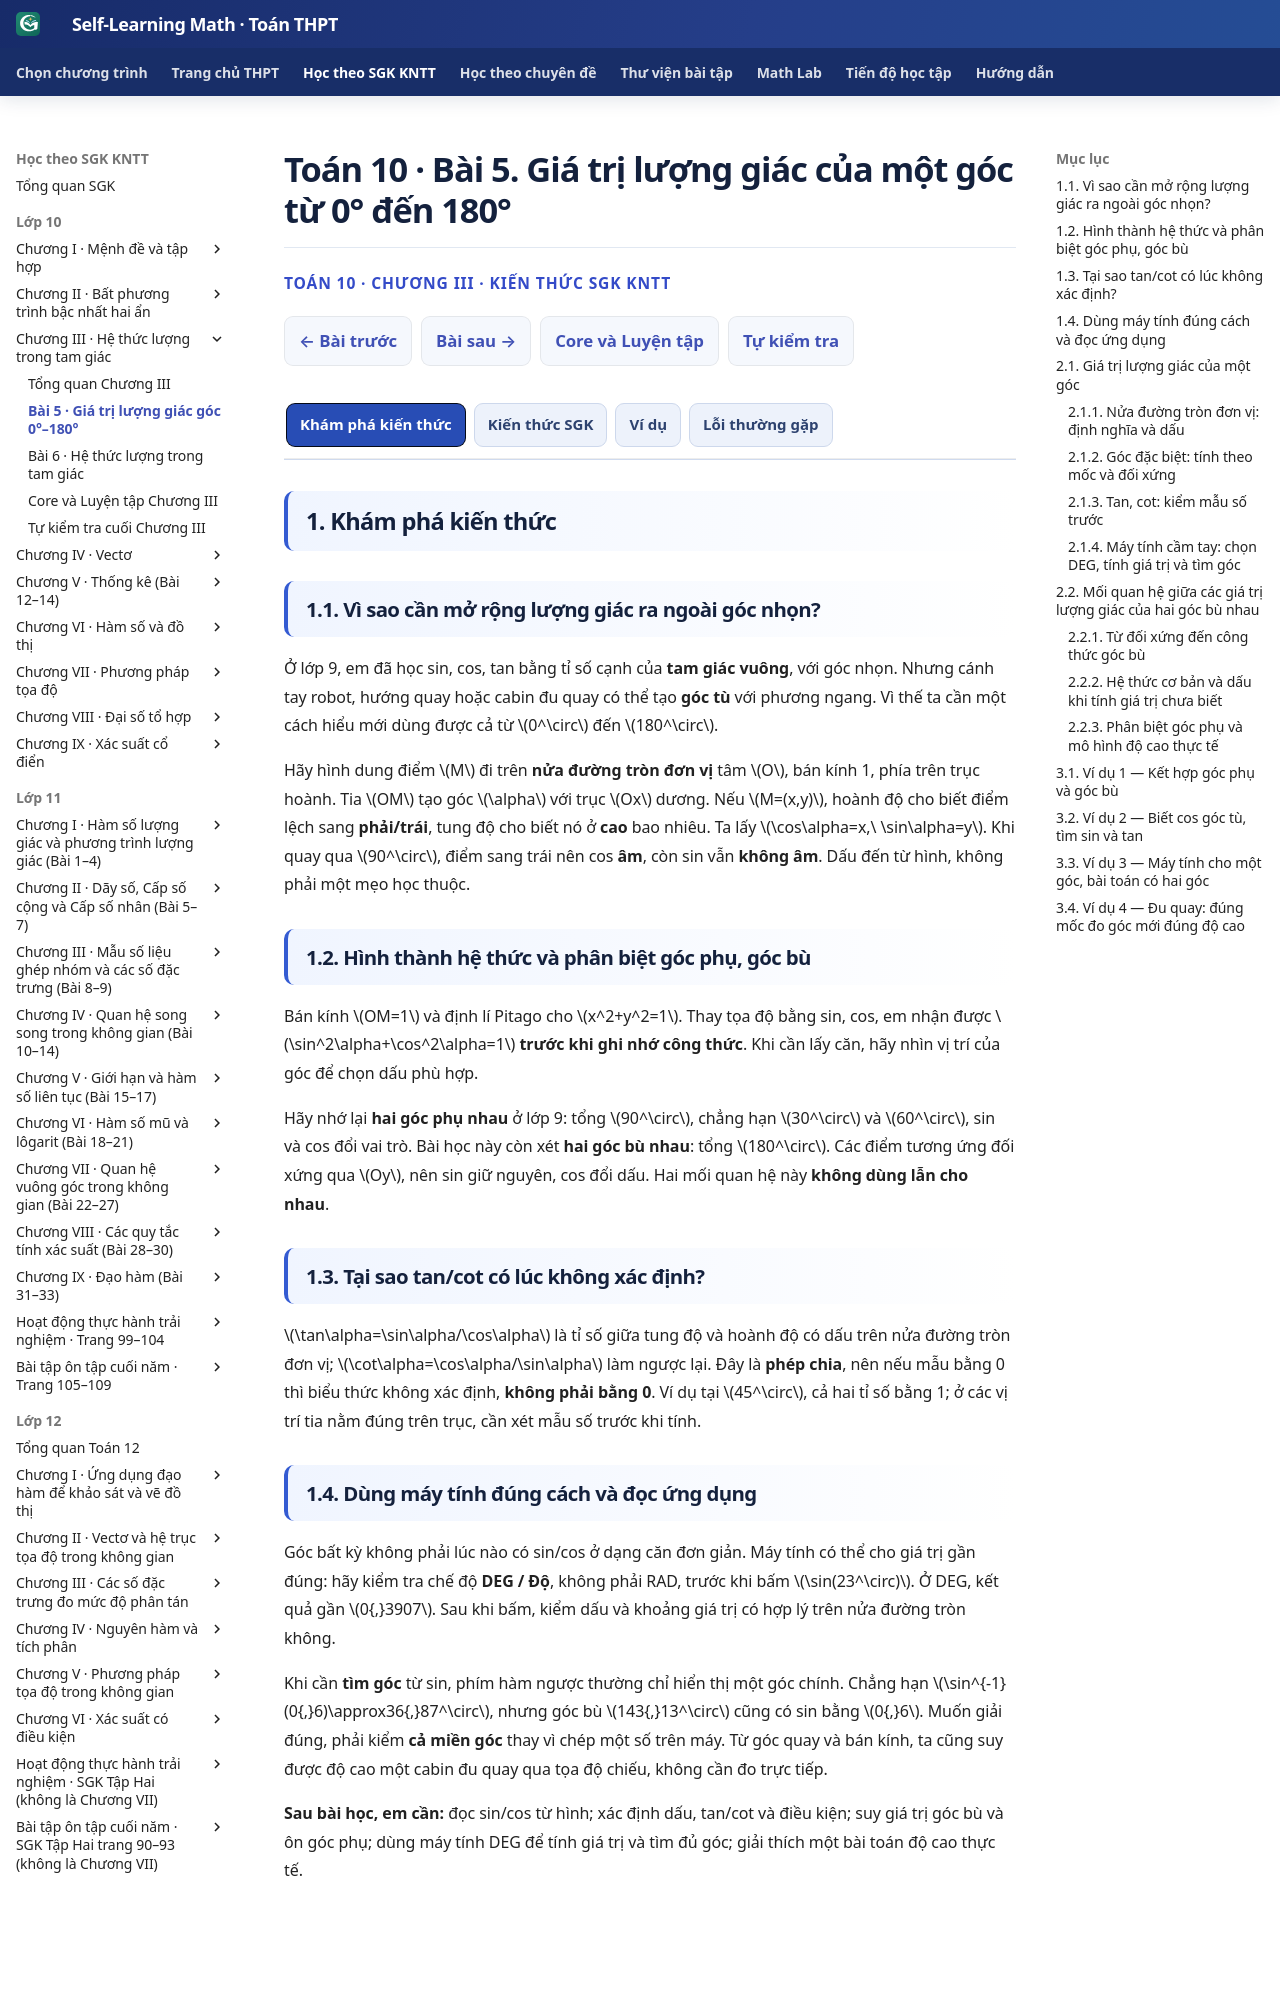

repository: TMA2015/self-learning-math · page: thpt-preview/sgk/chuong-iii/bai-5/index.html · generator: mkdocs

# Toán 10 · Bài 5. Giá trị lượng giác của một góc từ 0° đến 180°

<div class="thpt-r4-screen" data-thpt-r4><p class="thpt-r4-eyebrow">TOÁN 10 · CHƯƠNG III · KIẾN THỨC SGK KNTT</p><p class="thpt-r4-lead">Hiểu bản chất qua nửa đường tròn, học cách dùng DEG và tự thử trước khi mở Đối chiếu.</p></div>

=== "Khám phá kiến thức"

    ### 1.1. Vì sao cần mở rộng lượng giác ra ngoài góc nhọn?

    Ở lớp 9, em đã học sin, cos, tan bằng tỉ số cạnh của **tam giác vuông**, với góc nhọn. Nhưng cánh tay robot, hướng quay hoặc cabin đu quay có thể tạo **góc tù** với phương ngang. Vì thế ta cần một cách hiểu mới dùng được cả từ \(0^\circ\) đến \(180^\circ\).

    Hãy hình dung điểm \(M\) đi trên **nửa đường tròn đơn vị** tâm \(O\), bán kính 1, phía trên trục hoành. Tia \(OM\) tạo góc \(\alpha\) với trục \(Ox\) dương. Nếu \(M=(x,y)\), hoành độ cho biết điểm lệch sang **phải/trái**, tung độ cho biết nó ở **cao** bao nhiêu. Ta lấy \(\cos\alpha=x,\ \sin\alpha=y\). Khi quay qua \(90^\circ\), điểm sang trái nên cos **âm**, còn sin vẫn **không âm**. Dấu đến từ hình, không phải một mẹo học thuộc.

    ### 1.2. Hình thành hệ thức và phân biệt góc phụ, góc bù

    Bán kính \(OM=1\) và định lí Pitago cho \(x^2+y^2=1\). Thay tọa độ bằng sin, cos, em nhận được \(\sin^2\alpha+\cos^2\alpha=1\) **trước khi ghi nhớ công thức**. Khi cần lấy căn, hãy nhìn vị trí của góc để chọn dấu phù hợp.

    Hãy nhớ lại **hai góc phụ nhau** ở lớp 9: tổng \(90^\circ\), chẳng hạn \(30^\circ\) và \(60^\circ\), sin và cos đổi vai trò. Bài học này còn xét **hai góc bù nhau**: tổng \(180^\circ\). Các điểm tương ứng đối xứng qua \(Oy\), nên sin giữ nguyên, cos đổi dấu. Hai mối quan hệ này **không dùng lẫn cho nhau**.

    ### 1.3. Tại sao tan/cot có lúc không xác định?

    \(\tan\alpha=\sin\alpha/\cos\alpha\) là tỉ số giữa tung độ và hoành độ có dấu trên nửa đường tròn đơn vị; \(\cot\alpha=\cos\alpha/\sin\alpha\) làm ngược lại. Đây là **phép chia**, nên nếu mẫu bằng 0 thì biểu thức không xác định, **không phải bằng 0**. Ví dụ tại \(45^\circ\), cả hai tỉ số bằng 1; ở các vị trí tia nằm đúng trên trục, cần xét mẫu số trước khi tính.

    ### 1.4. Dùng máy tính đúng cách và đọc ứng dụng

    Góc bất kỳ không phải lúc nào có sin/cos ở dạng căn đơn giản. Máy tính có thể cho giá trị gần đúng: hãy kiểm tra chế độ **DEG / Độ**, không phải RAD, trước khi bấm \(\sin(23^\circ)\). Ở DEG, kết quả gần \(0{,}3907\). Sau khi bấm, kiểm dấu và khoảng giá trị có hợp lý trên nửa đường tròn không.

    Khi cần **tìm góc** từ sin, phím hàm ngược thường chỉ hiển thị một góc chính. Chẳng hạn \(\sin^{-1}(0{,}6)\approx36{,}87^\circ\), nhưng góc bù \(143{,}13^\circ\) cũng có sin bằng \(0{,}6\). Muốn giải đúng, phải kiểm **cả miền góc** thay vì chép một số trên máy. Từ góc quay và bán kính, ta cũng suy được độ cao một cabin đu quay qua tọa độ chiếu, không cần đo trực tiếp.

    **Sau bài học, em cần:** đọc sin/cos từ hình; xác định dấu, tan/cot và điều kiện; suy giá trị góc bù và ôn góc phụ; dùng máy tính DEG để tính giá trị và tìm đủ góc; giải thích một bài toán độ cao thực tế.

=== "Kiến thức SGK"

    ### 2.1. Giá trị lượng giác của một góc

    #### 2.1.1. Nửa đường tròn đơn vị: định nghĩa và dấu

    Xét nửa đường tròn tâm \(O\), bán kính 1, ở phía trên trục hoành. Khi \(0^\circ\le\alpha\le180^\circ\), tia \(OM\) tạo với \(Ox\) dương góc \(\alpha\); điểm \(M=(x,y)\) nằm trên nửa đường tròn.

    <div class="thpt-r4-knowledge-conclusion thpt-r4-concept-card" role="note"><strong>Khái niệm — sin và cos của một góc:</strong> \(\cos\alpha=x\) là hoành độ điểm \(M\), \(\sin\alpha=y\) là tung độ điểm \(M\). Đây là cách mở rộng từ tỉ số lượng giác trong tam giác vuông cho toàn bộ đoạn \(0^\circ\)–\(180^\circ\).</div>

    Với góc nhọn, \(x>0,y>0\); với góc tù, \(x<0,y>0\). Điểm ở \(0^\circ\) và \(180^\circ\) nằm trên trục hoành, ở hai **phía đối nhau** của tâm. Hãy tính tọa độ đầu mút bằng bán kính bằng 1, rồi mới mở đáp án.

    **Vận dụng.** Trên nửa đường tròn đơn vị, với \(\alpha=180^\circ\), điểm \(M\) có tọa độ gì? Từ đó tìm \(\sin180^\circ\) và \(\cos180^\circ\).

    <span data-ped-first-try="1" data-thpt-first-try-id="THPT-G10-CHIII-TRY01" hidden></span>

    ??? question "Em đã tự làm? Mở lời giải để đối chiếu"

        \(M=(-1,0)\) nên \(\sin180^\circ=0\), \(\cos180^\circ=-1\). Điểm nằm trên trục \(Ox\) âm: tung độ bằng 0, hoành độ bằng \(-1\).

    <figure class="thpt-r4-plot thpt-r4-concept-figure">
    <img src="../../../../assets/images/thpt/THPT_G10_B05_SEMICIRCLE_120_D5_R01.svg" loading="lazy" alt="Nửa đường tròn đơn vị có góc 120 độ, M ở bên trái trục tung và phía trên trục hoành, tọa độ âm một phần hai và căn ba trên hai">
    <figcaption>Đọc hình theo thứ tự: \(O\) → tia \(OM\) tạo \(120^\circ\) → hình chiếu của \(M\) lên hai trục. Hoành độ \(-\frac12\) là \(\cos120^\circ\), tung độ \(\frac{\sqrt3}{2}\) là \(\sin120^\circ\). Hình này minh họa <strong>góc 120°</strong>, không phải mọi góc tù có cùng tọa độ.</figcaption>
    </figure>

    <div class="thpt-r4-knowledge-conclusion" role="note"><strong>Ghi nhớ từ hình:</strong> \(\sin\alpha\) không âm, \(\cos\alpha\) đổi dấu khi đi qua \(90^\circ\). Tọa độ trong hình ứng với riêng \(120^\circ\), không phải mọi góc tù có cùng tọa độ.</div>

    #### 2.1.2. Góc đặc biệt: tính theo mốc và đối xứng

    Với góc nhọn, ta dùng bảng từ tam giác vuông; \(90^\circ\) đọc từ trục tung:

    <div class="thpt-g10-table-scroll"><table class="thpt-g10-knowledge-table">
    <thead><tr><th>Góc</th><th>\(30^\circ\)</th><th>\(45^\circ\)</th><th>\(60^\circ\)</th><th>\(90^\circ\)</th></tr></thead>
    <tbody><tr><td>\(\sin\)</td><td>\(\frac12\)</td><td>\(\frac{\sqrt2}{2}\)</td><td>\(\frac{\sqrt3}{2}\)</td><td>1</td></tr>
    <tr><td>\(\cos\)</td><td>\(\frac{\sqrt3}{2}\)</td><td>\(\frac{\sqrt2}{2}\)</td><td>\(\frac12\)</td><td>0</td></tr></tbody></table></div>

    Góc bù của một góc nhọn có điểm đối xứng qua \(Oy\): tung độ giữ nguyên, hoành độ đổi dấu. **Tự thử với \(135^\circ\)** trước khi tra bảng các góc tù ở dưới.

    **Vận dụng.** Không dùng máy tính, tính \(\sin135^\circ,\cos135^\circ\). So với \(45^\circ\), giá trị nào giữ nguyên, giá trị nào đổi dấu?

    <span data-ped-first-try="1" data-thpt-first-try-id="THPT-G10-CHIII-TRY02" hidden></span>

    ??? question "Em đã tự tính? Mở đối chiếu"

        \(\sin135^\circ=\frac{\sqrt2}{2}\), \(\cos135^\circ=-\frac{\sqrt2}{2}\). Sin giữ nguyên, cos đổi dấu do hai điểm trên nửa đường tròn đối xứng qua trục \(Oy\).

    <div class="thpt-g10-table-scroll"><table class="thpt-g10-knowledge-table">
    <thead><tr><th>Góc</th><th>\(0^\circ\)</th><th>\(120^\circ\)</th><th>\(135^\circ\)</th><th>\(150^\circ\)</th><th>\(180^\circ\)</th></tr></thead>
    <tbody><tr><td>\(\sin\)</td><td>0</td><td>\(\frac{\sqrt3}{2}\)</td><td>\(\frac{\sqrt2}{2}\)</td><td>\(\frac12\)</td><td>0</td></tr>
    <tr><td>\(\cos\)</td><td>1</td><td>\(-\frac12\)</td><td>\(-\frac{\sqrt2}{2}\)</td><td>\(-\frac{\sqrt3}{2}\)</td><td>-1</td></tr></tbody></table></div>

    Bảng góc tù là **tham khảo sau Tự thử**; giải thích bằng đối xứng giúp em nhớ tốt hơn việc học riêng một danh sách. Góc tù có sin dương và cos âm.

    #### 2.1.3. Tan, cot: kiểm mẫu số trước

    Từ hai tọa độ của \(M\), ta định nghĩa:

    <div class="thpt-r4-knowledge-conclusion thpt-r4-concept-card" role="note"><strong>Khái niệm — tan và cot:</strong> \(\tan\alpha=\frac{\sin\alpha}{\cos\alpha}\) khi \(\cos\alpha\ne0\); \(\cot\alpha=\frac{\cos\alpha}{\sin\alpha}\) khi \(\sin\alpha\ne0\). Giá trị với mẫu số bằng 0 là <strong>không xác định</strong>.</div>

    Ở các góc nằm đúng trên một trục tọa độ, một trong hai giá trị sin/cos có thể bằng 0. Hãy tự liệt kê tan và cot ở hai góc trục cơ bản trước khi tra bảng điều kiện.

    **Vận dụng.** Trong bốn giá trị \(\tan0^\circ,\cot0^\circ,\tan90^\circ,\cot90^\circ\), giá trị nào bằng 0 và giá trị nào không xác định? Giải thích bằng mẫu số.

    <span data-ped-first-try="1" data-thpt-first-try-id="THPT-G10-CHIII-TRY03" hidden></span>

    ??? question "Em đã xét mẫu số? Mở đáp án"

        \(\tan0^\circ=0\), \(\cot90^\circ=0\). \(\cot0^\circ\) và \(\tan90^\circ\) **không xác định** vì mẫu số bằng 0.

    <div class="thpt-g10-table-scroll"><table class="thpt-g10-knowledge-table">
    <thead><tr><th>Hàm</th><th>Không xác định trong đoạn đang xét</th><th>Cách xét</th></tr></thead>
    <tbody><tr><td>\(\tan\alpha\)</td><td>\(90^\circ\)</td><td>Mẫu \(\cos\alpha=0\)</td></tr>
    <tr><td>\(\cot\alpha\)</td><td>\(0^\circ,180^\circ\)</td><td>Mẫu \(\sin\alpha=0\)</td></tr></tbody></table></div>

    #### 2.1.4. Máy tính cầm tay: chọn DEG, tính giá trị và tìm góc

    **Bước 1 — chọn chế độ độ:** Mở cài đặt góc của máy và chọn **DEG / Degree / Độ** (kiểm ký hiệu D hoặc DEG). Không dùng RAD nếu đề ghi góc độ. Tổ hợp phím khác nhau theo từng dòng máy; kiểm hướng dẫn máy đang dùng, không sao chép một chuỗi phím áp dụng cho mọi model.

    **Bước 2 — tính giá trị:** Trong DEG, tính \(\sin23^\circ\approx0{,}390731\). Với \(\cos123^\circ\approx-0{,}544639\), dấu âm phù hợp vì \(123^\circ\) tù. Nếu hiển thị sai dấu hoặc số có độ lớn bất thường, kiểm lại đơn vị và cách nhập.

    **Bước 3 — tìm góc:** Dùng \(\sin^{-1}(0{,}6)\) (thường qua SHIFT/2nd và phím sin) nhận \(36{,}8699^\circ\). Trong khoảng \(0^\circ\le\alpha\le180^\circ\), còn \(180^\circ-36{,}8699^\circ\approx143{,}1301^\circ\) có cùng sin. Máy cho một **góc chính**, học sinh phải kiểm miền để tìm đủ nghiệm. Tương tự, \(\cos^{-1}(-0{,}6)\approx126{,}8699^\circ\) là nghiệm duy nhất trong đoạn này; với \(\tan^{-1}\), phải kiểm dấu và khả năng cộng \(180^\circ\) để đưa góc vào khoảng cần xét. Các phím hàm ngược dùng để tìm góc, không phải lấy nghịch đảo của giá trị sin, cos hay tan. Riêng khi tan bằng 0, cả góc 0° và 180° đều là nghiệm trong đoạn đang xét.

    **Tự kiểm giá trị:** bấm lại sin/cos của góc tìm được, đối chiếu với số ban đầu; làm tròn ở bước cuối. Với góc có độ–phút–giây, dùng chế độ DMS hoặc đổi về độ thập phân. Không suy ra “không còn góc khác” chỉ vì máy in một kết quả.

    <div class="thpt-r4-knowledge-conclusion thpt-r4-concept-card" role="note"><strong>Quy tắc sử dụng công cụ:</strong> DEG trước khi bấm; kiểm dấu và giá trị; khi dùng hàm ngược, kiểm <em>toàn bộ miền góc</em> bằng tính chất hình học, không lấy đáp án chính của máy làm tập nghiệm.</div>

    ### 2.2. Mối quan hệ giữa các giá trị lượng giác của hai góc bù nhau

    #### 2.2.1. Từ đối xứng đến công thức góc bù

    Hai góc \(\alpha\) và \(180^\circ-\alpha\) có tổng \(180^\circ\), gọi là **bù nhau**. Trên nửa đường tròn, điểm \((x,y)\) và \((-x,y)\) đối xứng qua \(Oy\): giữ tung độ, đổi dấu hoành độ. Vì vậy:

    \[
    \boxed{\sin(180^\circ-\alpha)=\sin\alpha,\qquad\cos(180^\circ-\alpha)=-\cos\alpha.}
    \]

    Khi các mẫu số khác 0, ta còn có \(\tan(180^\circ-\alpha)=-\tan\alpha\) và \(\cot(180^\circ-\alpha)=-\cot\alpha\). Không dùng công thức tan ở \(90^\circ\) hoặc cot ở \(0^\circ,180^\circ\), vì những giá trị này **không xác định**.

    **Vận dụng.** Hai góc \(40^\circ\) và \(140^\circ\) có quan hệ nào giữa sin, cos, tan và cot? Có phải dùng máy tính tìm số thập phân không?

    <span data-ped-first-try="1" data-thpt-first-try-id="THPT-G10-CHIII-TRY04" hidden></span>

    ??? question "Mở đáp án sau khi tự suy luận"

        \(\sin140^\circ=\sin40^\circ\), \(\cos140^\circ=-\cos40^\circ\), \(\tan140^\circ=-\tan40^\circ\), \(\cot140^\circ=-\cot40^\circ\). Cả tan và cot đều xác định ở 40° và 140°, không cần tính số thập phân.

    #### 2.2.2. Hệ thức cơ bản và dấu khi tính giá trị chưa biết

    Bởi \(OM=1\), định lí Pitago cho \(x^2+y^2=1\); thay \(x=\cos\alpha\) và \(y=\sin\alpha\), được

    \[
    \boxed{\sin^2\alpha+\cos^2\alpha=1.}
    \]

    Nếu \(\cos\alpha\ne0\), chia cho \(\cos^2\alpha\) suy ra \(1+\tan^2\alpha=\frac1{\cos^2\alpha}\). Nếu \(\sin\alpha\ne0\), chia cho \(\sin^2\alpha\) suy ra \(1+\cot^2\alpha=\frac1{\sin^2\alpha}\). Khi cả sin và cos khác 0, \(\tan\alpha\cdot\cot\alpha=1\). Dấu căn phải phù hợp với vị trí góc; với **góc tù** chọn sin dương và cos âm.

    **Vận dụng.** Góc tù \(\alpha\) có \(\cos\alpha=-\frac5{13}\). Tìm \(\sin\alpha\), \(\tan\alpha\) và giải thích cách chọn dấu.

    <span data-ped-first-try="1" data-thpt-first-try-id="THPT-G10-CHIII-TRY05" hidden></span>

    ??? question "Em đã chọn dấu? Mở lời giải"

        \(\sin^2\alpha=1-\frac{25}{169}=\frac{144}{169}\). Vì \(\alpha\) tù, \(\sin\alpha>0\), nên \(\sin\alpha=\frac{12}{13}\). Do đó \(\tan\alpha=(12/13)/(-5/13)=-\frac{12}{5}\).

    <div class="thpt-r4-knowledge-conclusion" role="note"><strong>Ghi nhớ:</strong> Công thức bình phương cho độ lớn chứ không tự cho dấu; cần đọc góc để chọn đúng căn. Mọi công thức có mẫu đều kèm điều kiện mẫu khác 0.</div>

    #### 2.2.3. Phân biệt góc phụ và mô hình độ cao thực tế

    **Góc phụ nhau** có tổng \(90^\circ\). Với \(0^\circ\le\alpha\le90^\circ\), \(\sin(90^\circ-\alpha)=\cos\alpha\) và \(\cos(90^\circ-\alpha)=\sin\alpha\). Đây là kiến thức lớp 9 hỗ trợ bài này, không thay thế quy tắc **góc bù** (tổng \(180^\circ\)) vừa học.

    Nếu một cabin đu quay xuất phát từ vị trí **thấp nhất** của vòng tròn bán kính \(R\), tâm cao \(H_0\), sau khi quay góc \(\theta\) (trong nửa vòng đầu) thì độ cao là \(H=H_0-R\cos\theta\). Lý do là độ lệch theo phương đứng so với tâm là \(-R\cos\theta\), còn góc quay được đo từ **vị trí thấp nhất**, nên không được thay tùy ý bằng \(H_0+R\sin\theta\) khi chưa đổi gốc góc.

    **Vận dụng.** Dùng máy ở DEG: (a) tính \(\cos127^\circ\), làm tròn đến bốn chữ số thập phân; (b) tìm **tất cả** góc \(\alpha\in[0^\circ,180^\circ]\) thỏa \(\sin\alpha=0{,}4\), làm tròn đến \(0{,}1^\circ\). Vì sao \(\sin^{-1}\) chỉ hiển thị một góc?

    <span data-ped-first-try="1" data-thpt-first-try-id="THPT-G10-CHIII-TRY11" data-outcome-id="G10-B05-CALCULATOR_ANGLE" data-thpt-help-ref="HELP-G10-B05-03" hidden></span>

    ??? question "Em đã thử DEG và kiểm đủ góc? Mở Đối chiếu"

        (a) \(\cos127^\circ\approx-0{,}6018\); dấu âm đúng vì góc tù. (b) \(\sin^{-1}(0{,}4)\approx23{,}5782^\circ\), nên \(\alpha\approx23{,}6^\circ\) hoặc \(180^\circ-23{,}5782^\circ\approx156{,}4^\circ\). Cả hai góc trong đoạn và có sin bằng \(0{,}4\). Máy chỉ hiện **góc chính**, còn góc bù phải xét bằng đối xứng. Nếu kết quả khác, kiểm lại DEG/RAD và quy tắc làm tròn.

=== "Ví dụ"

    ### 3.1. Ví dụ 1 — Kết hợp góc phụ và góc bù

    **Đề bài.** Với \(\alpha=35^\circ\), đơn giản \(T=\sin(180^\circ-\alpha)+\cos(90^\circ-\alpha)\), rồi tính gần đúng trong DEG.

    **Phân tích.** Hạng thứ nhất dùng công thức **góc bù** nên giữ sin; hạng thứ hai dùng công thức **góc phụ** nên đổi cos thành sin. Chỉ dùng máy sau khi đã rút gọn để tránh tính hai lần.

    **Lời giải.** \(T=\sin\alpha+\sin\alpha=2\sin35^\circ\). Trong DEG, \(\sin35^\circ\approx0{,}573576\), do đó \(T\approx1{,}1472\).

    **Kiểm lại.** Hai số hạng đều dương và bằng nhau, đúng với hai quan hệ. Nếu nhập góc 35 vào RAD, đáp án không còn phù hợp.

    ### 3.2. Ví dụ 2 — Biết cos góc tù, tìm sin và tan

    **Đề bài.** Cho \(90^\circ<\alpha<180^\circ\) và \(\cos\alpha=-\frac8{17}\). Tìm \(\sin\alpha,\tan\alpha\).

    **Phân tích.** Hệ thức \(\sin^2+\cos^2=1\) cho bình phương sin, nhưng phải **chọn dấu theo góc tù**. Sau đó tan là sin chia cos.

    **Lời giải.** \(\sin^2\alpha=1-\frac{64}{289}=\frac{225}{289}\). Vì góc tù có sin dương, \(\sin\alpha=\frac{15}{17}\). Suy ra \(\tan\alpha=\frac{15/17}{-8/17}=-\frac{15}{8}\).

    **Kiểm lại.** \(15^2+8^2=17^2\); sin dương, cos âm, tan âm như hình nửa đường tròn. Dữ kiện khác các câu Tự thử và Core.

    ### 3.3. Ví dụ 3 — Máy tính cho một góc, bài toán có hai góc

    **Đề bài.** Tìm tất cả góc \(\alpha\in[0^\circ,180^\circ]\) có \(\sin\alpha=0{,}65\), làm tròn đến \(0{,}1^\circ\).

    **Phân tích.** Đặt máy DEG, dùng \(\sin^{-1}\) để tìm góc nhọn chính, rồi dùng **góc bù** để tìm góc có cùng tung độ. Vì \(0<0{,}65<1\), có hai góc khác nhau trong đoạn này.

    **Lời giải.** \(\alpha_1=\sin^{-1}(0{,}65)\approx40{,}5416^\circ\). Góc thứ hai \(\alpha_2=180^\circ-\alpha_1\approx139{,}4584^\circ\). Kết quả là \(\alpha\approx40{,}5^\circ\) hoặc \(139{,}5^\circ\).

    **Kiểm lại.** Bấm sin của từng góc đều gần \(0{,}65\); một góc nhọn, một góc tù. Không chép góc hiển thị duy nhất khi đề yêu cầu tất cả góc.

    ### 3.4. Ví dụ 4 — Đu quay: đúng mốc đo góc mới đúng độ cao

    **Đề bài.** Một đu quay bán kính 40 m có tâm cách mặt đất 55 m, quay đều một vòng trong 24 phút. Cabin xuất phát từ **vị trí thấp nhất**. Sau 3 phút, cabin ở độ cao bao nhiêu?

    **Phân tích.** Sau 3 phút cabin đi được \(3/24\) vòng, tức \(\theta=45^\circ\) tính từ vị trí thấp nhất. Thành phần thẳng đứng là \(-R\cos\theta\), do đó \(H=H_0-R\cos\theta\); không lấy sin nếu chưa đổi mốc góc.

    **Lời giải.** \(H=55-40\cos45^\circ=55-20\sqrt2\approx26{,}72\) m.

    **Kiểm lại.** Lúc đầu \(\theta=0^\circ\), cabin cao \(55-40=15\) m; sau 3 phút cabin đã cao hơn 15 m nhưng chưa lên đến tâm ở 55 m. Kết quả phù hợp.

=== "Lỗi thường gặp"

    <span data-thpt-help-id="HELP-G10-B05-01" hidden></span>

    ??? tip "4.1. Nhớ góc nhọn nhưng bỏ dấu âm của cos góc tù"

        **Dấu hiệu:** Viết \(\cos120^\circ=+\frac12\) hoặc \(\cos150^\circ=\cos30^\circ\).

        **Vì sao sai?** Tọa độ ngang của điểm góc tù nằm bên trái \(Oy\), nên cos âm. Hai góc bù nhau có sin bằng nhau nhưng cos đối nhau.

        **Tự sửa:** Quay lại hình mục 2.1.1: chỉ điểm \(M\) và hình chiếu xuống trục hoành. Dùng \(180^\circ-\alpha\) và tự tính lại. [Luyện lại tại Core/Luyện tập](luyen-tap.md).

    <span data-thpt-help-id="HELP-G10-B05-02" hidden></span>

    ??? tip "4.2. Quên điều kiện mẫu của tan/cot hoặc chọn căn dương máy móc"

        **Dấu hiệu:** Cho \(\tan90^\circ=0\), \(\cot0^\circ\) “bằng vô hạn”, hoặc lấy \(\cos\alpha>0\) dù góc tù.

        **Vì sao sai?** Tan và cot là phép chia có mẫu; mẫu bằng 0 khiến phép chia **không xác định**. Hệ thức sin²+cos²=1 chỉ cho bình phương, còn dấu cần xét theo khoảng góc.

        **Tự sửa:** Viết mẫu trước, kiểm khác 0, nhìn lại vị trí góc. Với góc tù có sin \(3/5\), tự tính lại cos âm \(-4/5\). [Ôn tại Core/Luyện tập](luyen-tap.md).

    <span data-thpt-help-id="HELP-G10-B05-03" hidden></span>

    ??? tip "4.3. Máy ở RAD hoặc bỏ sót góc bù khi dùng sin⁻¹"

        **Dấu hiệu:** Tính \(\sin23^\circ\) ra số khác hẳn \(0{,}3907\); hoặc giải \(\sin\alpha=0{,}4\) trong \(0^\circ\)–\(180^\circ\) mà chỉ tìm thấy một góc.
